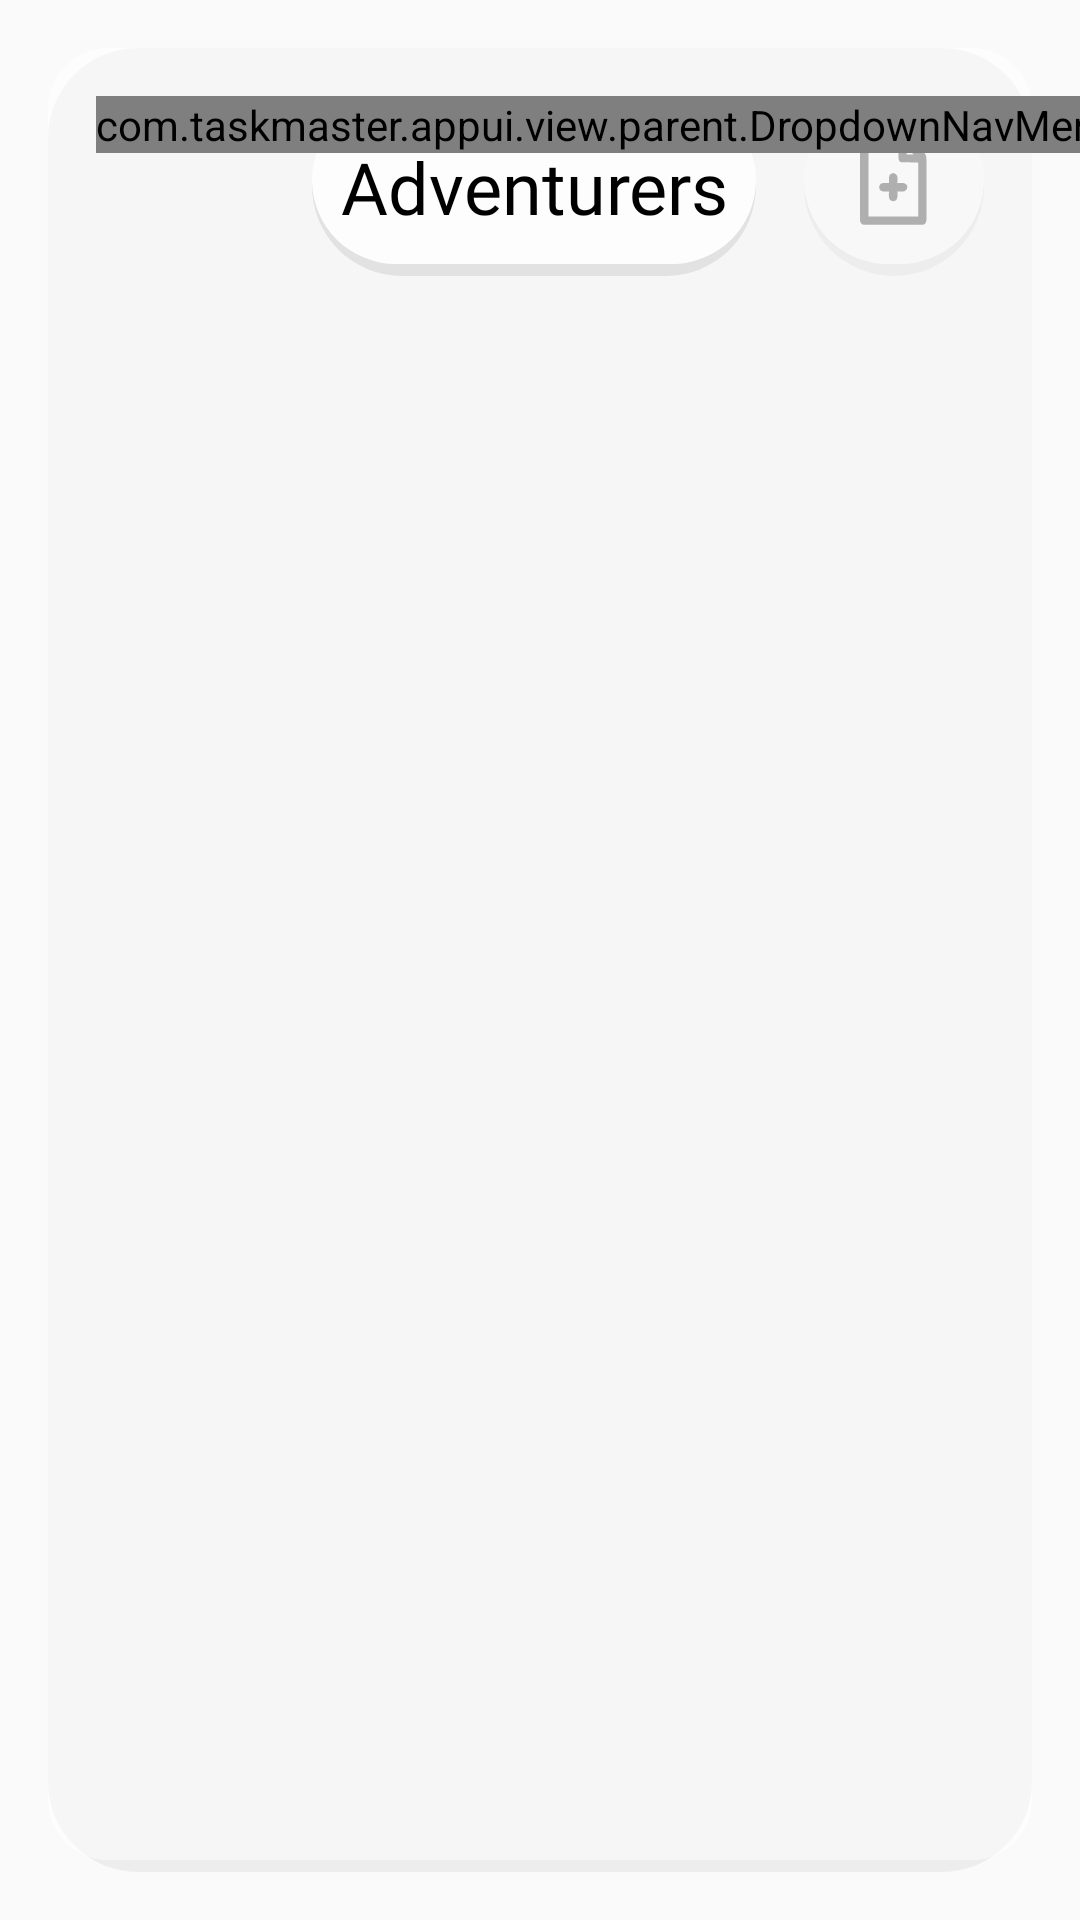

Layout XML and referenced resources for this Android screen:
<!-- AndroidManifest.xml: application theme Theme.AppCompat.Light.NoActionBar -->
<!-- res/layout/activity_parent_manage_child_view.xml -->
<?xml version="1.0" encoding="utf-8"?>
<androidx.constraintlayout.widget.ConstraintLayout xmlns:android="http://schemas.android.com/apk/res/android"
    xmlns:app="http://schemas.android.com/apk/res-auto"
    xmlns:tools="http://schemas.android.com/tools"
    android:id="@+id/main"
    android:layout_width="match_parent"
    android:layout_height="match_parent"
    android:background="@drawable/background1"
    tools:context=".view.parent.ParentViewManageChild">

    <ImageView
        android:id="@+id/createAdventurerButton"
        android:layout_width="60dp"
        android:layout_height="60dp"
        android:alpha="0.8"
        android:background="@drawable/rectangle_rounded2"
        app:layout_constraintBottom_toBottomOf="@+id/topBarContainerMCV"
        app:layout_constraintEnd_toEndOf="@+id/topBarContainerMCV"
        app:layout_constraintTop_toTopOf="@+id/topBarContainerMCV"
        app:srcCompat="@drawable/add_quest" />

    <View
        android:id="@+id/topBarContainerMCV"
        android:layout_width="0dp"
        android:layout_height="60dp"
        android:layout_marginStart="16dp"
        android:layout_marginTop="16dp"
        android:layout_marginEnd="16dp"
        app:layout_constraintEnd_toEndOf="@+id/mainContainerMCV"
        app:layout_constraintStart_toStartOf="@+id/mainContainerMCV"
        app:layout_constraintTop_toTopOf="@+id/mainContainerMCV" />

    <ImageView
        android:id="@+id/mainContainerMCV"
        android:layout_width="0dp"
        android:layout_height="0dp"
        android:layout_marginStart="16dp"
        android:layout_marginTop="16dp"
        android:layout_marginEnd="16dp"
        android:layout_marginBottom="16dp"
        android:alpha="0.5"
        app:layout_constraintBottom_toBottomOf="parent"
        app:layout_constraintEnd_toEndOf="parent"
        app:layout_constraintHorizontal_bias="0.0"
        app:layout_constraintStart_toStartOf="parent"
        app:layout_constraintTop_toTopOf="parent"
        app:layout_constraintVertical_bias="0.0"
        app:srcCompat="@drawable/rectangle_rounded" />

    <View
        android:id="@+id/titleContainerMCV"
        android:layout_width="0dp"
        android:layout_height="0dp"
        android:layout_marginStart="72dp"
        android:layout_marginEnd="16dp"
        android:alpha="0.8"
        android:background="@drawable/rectangle_rounded2"
        app:layout_constraintBottom_toBottomOf="@+id/topBarContainerMCV"
        app:layout_constraintEnd_toEndOf="@+id/topBarContainerMCV"
        app:layout_constraintEnd_toStartOf="@+id/createAdventurerButton"
        app:layout_constraintStart_toStartOf="@+id/topBarContainerMCV"
        app:layout_constraintTop_toTopOf="@+id/topBarContainerMCV" />

    <TextView
        android:id="@+id/titleTextViewMCV"
        android:layout_width="wrap_content"
        android:layout_height="wrap_content"
        android:fontFamily="@font/eb_garamond_semibold"
        android:text="Adventurers"
        android:textColor="@color/black"
        android:textSize="24sp"
        app:layout_constraintBottom_toBottomOf="@+id/titleContainerMCV"
        app:layout_constraintEnd_toEndOf="@+id/titleContainerMCV"
        app:layout_constraintStart_toStartOf="@+id/titleContainerMCV"
        app:layout_constraintTop_toTopOf="@+id/titleContainerMCV" />

    <com.taskmaster.appui.view.parent.DropdownNavMenu
        android:id="@+id/dropdownNavMenu"
        android:layout_width="wrap_content"
        android:layout_height="0dp"
        app:layout_constraintStart_toStartOf="@+id/topBarContainerMCV"
        app:layout_constraintTop_toTopOf="@+id/topBarContainerMCV">

    </com.taskmaster.appui.view.parent.DropdownNavMenu>
</androidx.constraintlayout.widget.ConstraintLayout>
<!-- resources referenced by this layout -->
<resources>
  <color name="black">#FF000000</color>
  <!-- drawable add_quest: vector/xml drawable (drawable, 5248 chars, omitted) -->
  <!-- drawable rectangle_rounded (drawable) -->
  <?xml version="1.0" encoding="utf-8"?>
  <layer-list xmlns:android="http://schemas.android.com/apk/res/android">
      <item>
          <shape>
              <padding
                  android:bottom="4dp" />
              <corners android:radius="30dp" />
              <solid android:color="#1A000000" />
          </shape>
      </item>
      <item>
          <shape>
              <corners android:radius="20dp" />
              <solid android:color="@color/white" />
          </shape>
      </item>
  </layer-list>
  <!-- drawable rectangle_rounded2 (drawable) -->
  <?xml version="1.0" encoding="utf-8"?>
  <layer-list xmlns:android="http://schemas.android.com/apk/res/android">
      <item>
          <shape>
              <padding
                  android:bottom="4dp" />
              <corners android:radius="310dp" />
              <solid android:color="#1A000000" />
          </shape>
      </item>
      <item>
          <shape>
              <corners android:radius="300dp" />
              <solid android:color="@color/white" />
          </shape>
      </item>
  </layer-list>
  <color name="white">#FFFFFFFF</color>
</resources>
